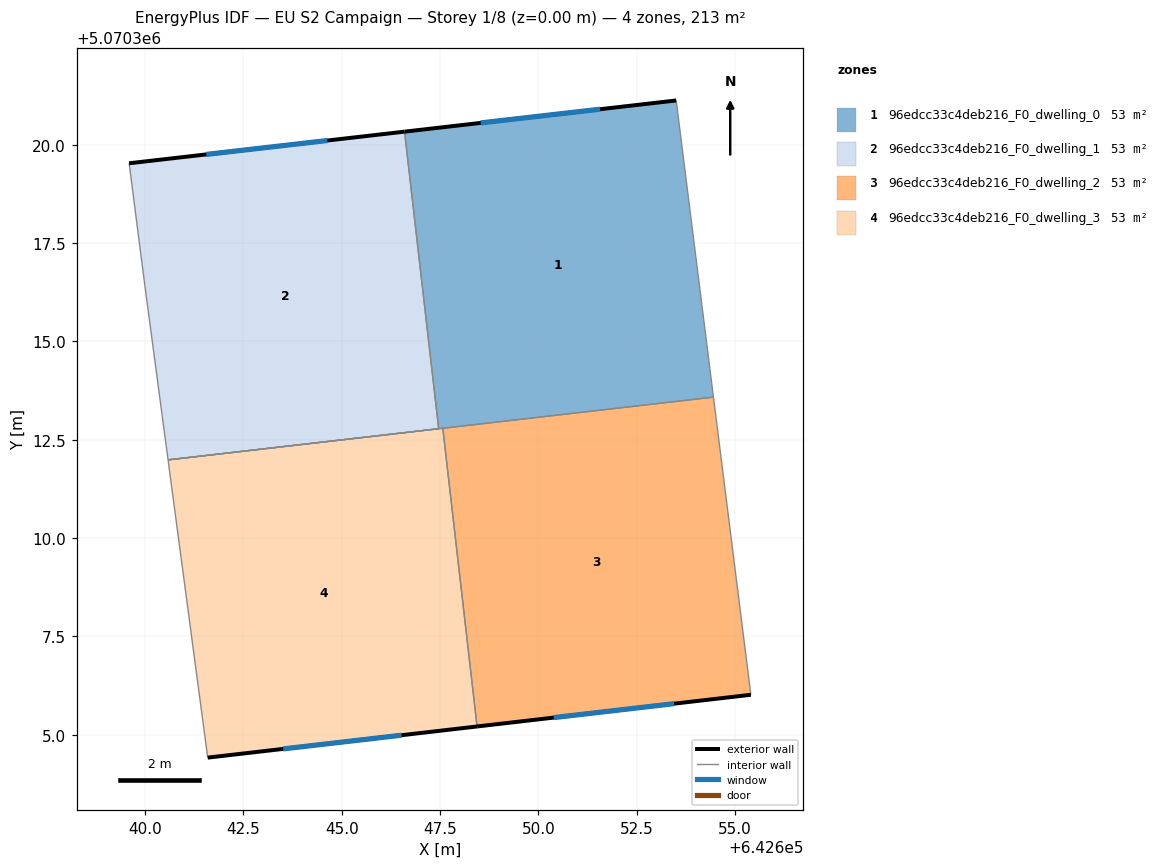
=== STOREY PLAN SPEC (per zone: floor XY polygon, exterior-wall plan segments, windows/doors) ===
zone 1: 96edcc33c4deb216_F0_dwelling_0  (53.2 m²)
  floor: (642653.51, 5070321.13) (642654.45, 5070313.58) (642640.59, 5070311.99) (642647.47, 5070312.78) (642646.60, 5070320.33)
  exterior wall: (642653.51, 5070321.13) – (642646.60, 5070320.33)  [7.0 m]
    window: (642651.57, 5070320.90) – (642648.53, 5070320.56)  [4.0 m²]
  interior walls: 5
zone 2: 96edcc33c4deb216_F0_dwelling_1  (53.2 m²)
  floor: (642646.60, 5070320.33) (642647.47, 5070312.78) (642640.59, 5070311.99) (642639.99, 5070316.43) (642639.60, 5070319.53)
  exterior wall: (642646.60, 5070320.33) – (642639.60, 5070319.53)  [7.0 m]
    window: (642644.64, 5070320.11) – (642641.56, 5070319.76)  [4.1 m²]
  interior walls: 4
zone 3: 96edcc33c4deb216_F0_dwelling_2  (53.2 m²)
  floor: (642654.45, 5070313.58) (642655.40, 5070306.02) (642648.44, 5070305.21) (642647.57, 5070312.79)
  exterior wall: (642648.44, 5070305.21) – (642655.40, 5070306.02)  [7.0 m]
    window: (642650.39, 5070305.44) – (642653.45, 5070305.79)  [4.1 m²]
  interior walls: 3
zone 4: 96edcc33c4deb216_F0_dwelling_3  (53.2 m²)
  floor: (642647.57, 5070312.79) (642648.44, 5070305.21) (642641.59, 5070304.42) (642640.59, 5070311.99)
  exterior wall: (642641.59, 5070304.42) – (642648.44, 5070305.21)  [6.9 m]
    window: (642643.51, 5070304.64) – (642646.52, 5070304.99)  [4.0 m²]
  interior walls: 3

=== DERIVED (storey summary) ===
Building: EU S2 Campaign
Storey: 1 of 8  (floor level z = 0.00 m)
Storey gross floor area: 212.6 m²
Zones on this storey: 4
  - 96edcc33c4deb216_F0_dwelling_0: floor 53.2 m²; exterior wall 7.0 m (20.9 m²); 1 window(s) 4.0 m²; WWR 19.3%
  - 96edcc33c4deb216_F0_dwelling_1: floor 53.2 m²; exterior wall 7.0 m (21.1 m²); 1 window(s) 4.1 m²; WWR 19.3%
  - 96edcc33c4deb216_F0_dwelling_2: floor 53.2 m²; exterior wall 7.0 m (21.0 m²); 1 window(s) 4.1 m²; WWR 19.3%
  - 96edcc33c4deb216_F0_dwelling_3: floor 53.2 m²; exterior wall 6.9 m (20.7 m²); 1 window(s) 4.0 m²; WWR 19.3%
Zone adjacency (shared interzone walls):
  - 96edcc33c4deb216_F0_dwelling_0 ↔ 96edcc33c4deb216_F0_dwelling_1
  - 96edcc33c4deb216_F0_dwelling_0 ↔ 96edcc33c4deb216_F0_dwelling_2
  - 96edcc33c4deb216_F0_dwelling_0 ↔ 96edcc33c4deb216_F0_dwelling_3
  - 96edcc33c4deb216_F0_dwelling_2 ↔ 96edcc33c4deb216_F0_dwelling_3